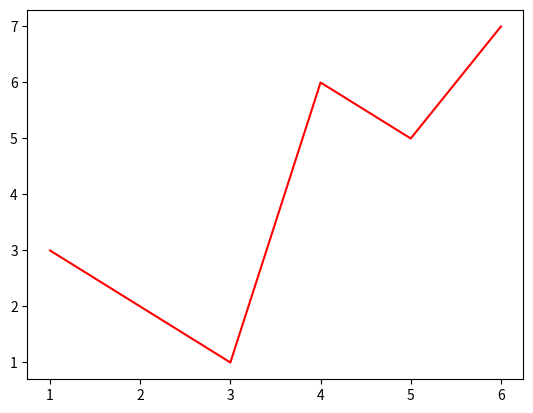

Write Python code to recreate this figure.
import matplotlib.pyplot as plt


x=[1,2,3,4,5,6]
y=[3,2,1,6,5,7]


plt.plot(x,y,color="r")
plt.savefig('line plot',dpi=2000,facecolor='g',transparent=True,bbox_inches = "tight")
plt.show()
